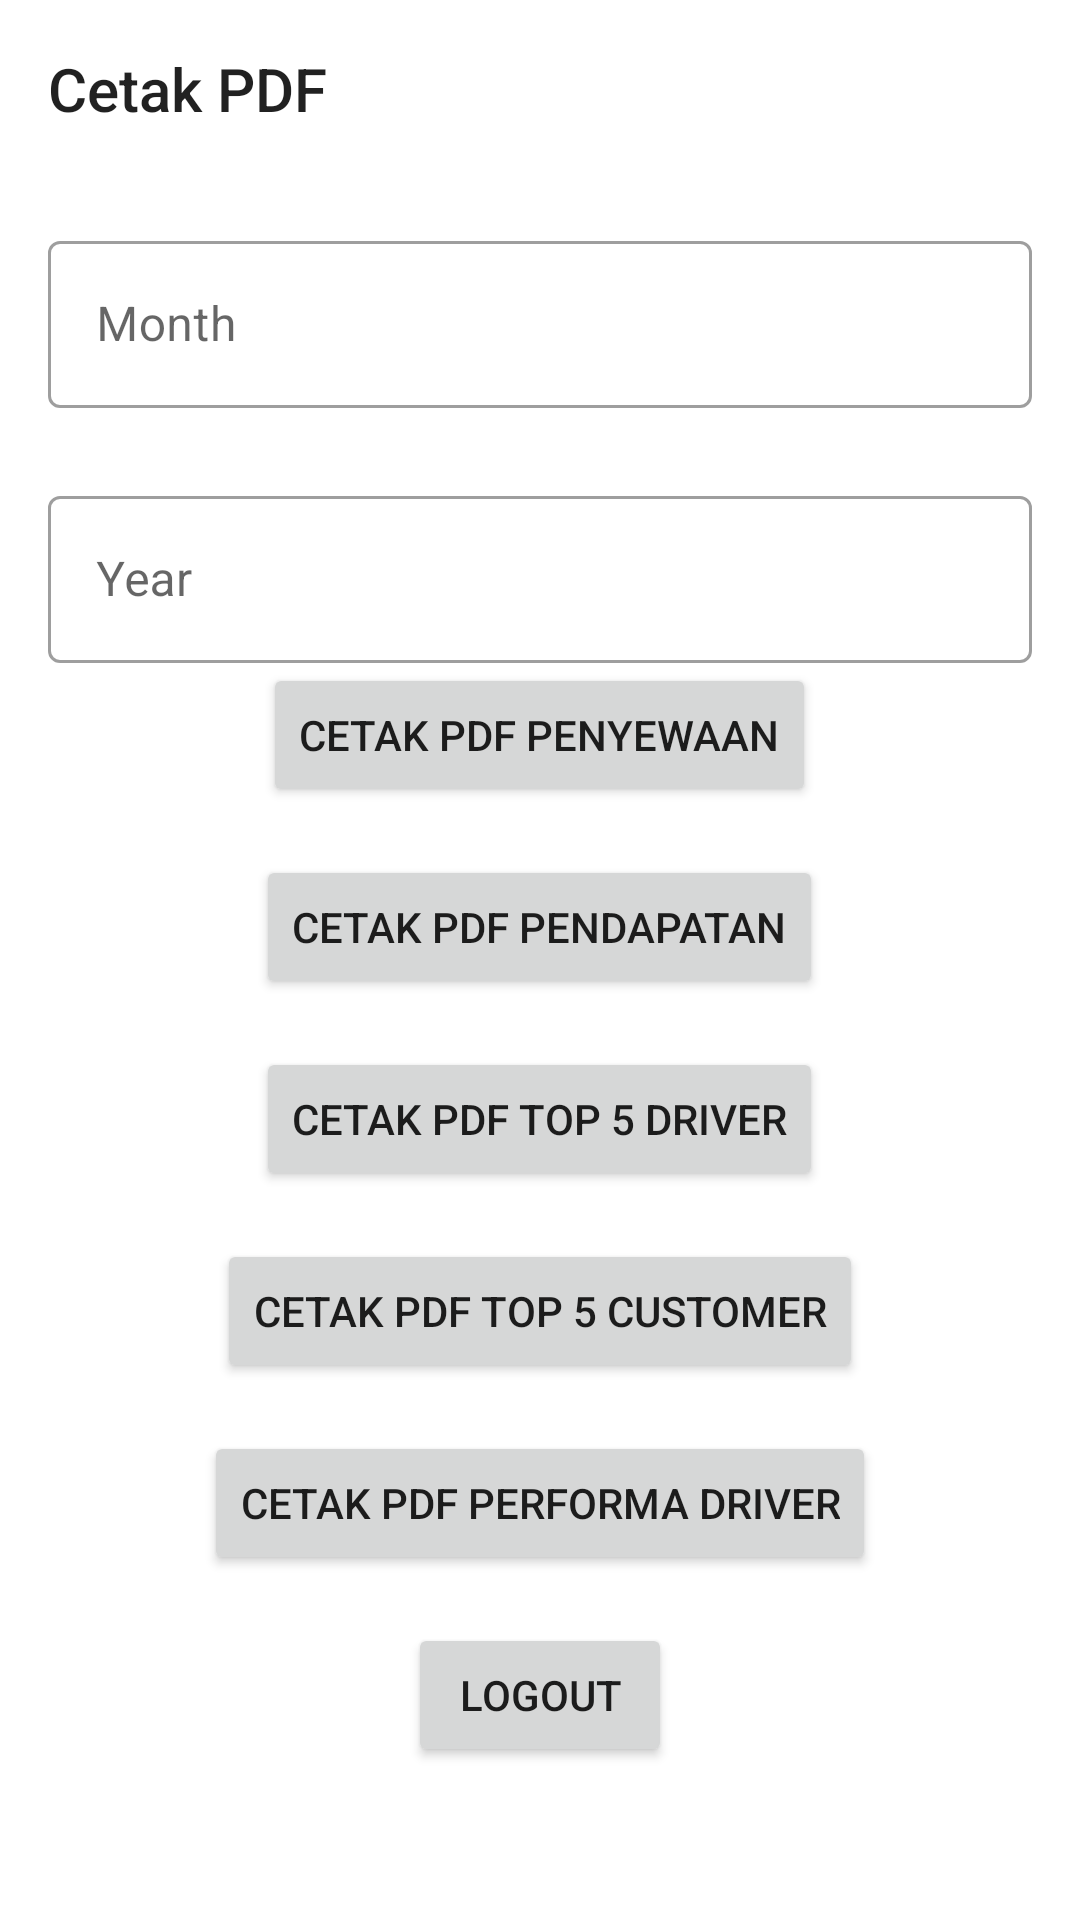

Write the Android layout XML for this screen, with the resource values it uses.
<!-- AndroidManifest.xml: application theme Theme.AJR_10138 -->
<!-- res/layout/activity_manager.xml -->
<?xml version="1.0" encoding="utf-8"?>
<RelativeLayout xmlns:android="http://schemas.android.com/apk/res/android"
    xmlns:app="http://schemas.android.com/apk/res-auto"
    xmlns:tools="http://schemas.android.com/tools"
    android:layout_width="match_parent"
    android:layout_height="match_parent"
    tools:context=".ManagerActivity">
    <TextView
        android:id="@+id/tv_title"
        style="@style/TextAppearance.AppCompat.Title"
        android:layout_width="match_parent"
        android:layout_height="wrap_content"
        android:layout_margin="16dp"
        android:text="Cetak PDF"
        app:layout_constraintTop_toTopOf="parent" />

    <com.google.android.material.textfield.TextInputLayout
        android:id="@+id/layout_month"
        style="@style/Widget.MaterialComponents.TextInputLayout.OutlinedBox"
        android:layout_width="match_parent"
        android:layout_height="wrap_content"
        android:layout_margin="16dp"
        android:hint="Month"
        android:layout_below="@+id/tv_title">
        <com.google.android.material.textfield.TextInputEditText
            android:id="@+id/et_month"
            android:layout_width="match_parent"
            android:layout_height="wrap_content"
            android:inputType="number" />
    </com.google.android.material.textfield.TextInputLayout>
    <com.google.android.material.textfield.TextInputLayout
        android:id="@+id/layout_year"
        style="@style/Widget.MaterialComponents.TextInputLayout.OutlinedBox"
        android:layout_width="match_parent"
        android:layout_height="wrap_content"
        android:layout_marginHorizontal="16dp"
        android:layout_marginTop="8dp"
        android:hint="Year"
        android:layout_below="@+id/layout_month">
        <com.google.android.material.textfield.TextInputEditText
            android:id="@+id/et_year"
            android:layout_width="match_parent"
            android:layout_height="wrap_content"
            android:inputType="number" />
    </com.google.android.material.textfield.TextInputLayout>

    <Button
        android:id="@+id/btn_sewa"
        android:layout_width="wrap_content"
        android:layout_height="wrap_content"
        android:layout_marginEnd="16dp"
        android:layout_marginBottom="16dp"
        android:layout_centerHorizontal="true"
        android:text="cetak pdf penyewaan"
        android:layout_below="@+id/layout_year" />

    <Button
        android:id="@+id/btn_pendapatan"
        android:layout_width="wrap_content"
        android:layout_height="wrap_content"
        android:layout_marginEnd="16dp"
        android:layout_marginBottom="16dp"
        android:layout_centerHorizontal="true"
        android:text="cetak pdf pendapatan"
        android:layout_below="@+id/btn_sewa" />

    <Button
        android:id="@+id/btn_driver"
        android:layout_width="wrap_content"
        android:layout_height="wrap_content"
        android:layout_marginEnd="16dp"
        android:layout_marginBottom="16dp"
        android:layout_centerHorizontal="true"
        android:text="cetak pdf top 5 driver"
        android:layout_below="@+id/btn_pendapatan" />

    <Button
        android:id="@+id/btn_customer"
        android:layout_width="wrap_content"
        android:layout_height="wrap_content"
        android:layout_marginEnd="16dp"
        android:layout_marginBottom="16dp"
        android:layout_centerHorizontal="true"
        android:text="cetak pdf top 5 customer"
        android:layout_below="@+id/btn_driver" />

    <Button
        android:id="@+id/btn_performa"
        android:layout_width="wrap_content"
        android:layout_height="wrap_content"
        android:layout_marginEnd="16dp"
        android:layout_marginBottom="16dp"
        android:layout_centerHorizontal="true"
        android:text="cetak pdf performa driver"
        android:layout_below="@+id/btn_customer" />

    <Button
        android:id="@+id/btn_logoutMGR"
        android:layout_width="wrap_content"
        android:layout_height="wrap_content"
        android:layout_marginEnd="16dp"
        android:layout_marginBottom="16dp"
        android:layout_centerHorizontal="true"
        android:text="Logout"
        android:layout_below="@+id/btn_performa" />
</RelativeLayout>
<!-- resources referenced by this layout -->
<resources>
  <style name="Theme.AJR_10138" parent="Theme.MaterialComponents.DayNight.DarkActionBar">
          
          <item name="colorPrimary">@color/purple_500</item>
          <item name="colorPrimaryVariant">@color/purple_700</item>
          <item name="colorOnPrimary">@color/white</item>
          
          <item name="colorSecondary">@color/teal_200</item>
          <item name="colorSecondaryVariant">@color/teal_700</item>
          <item name="colorOnSecondary">@color/black</item>
          
          <item name="android:statusBarColor" tools:targetApi="l">?attr/colorPrimaryVariant</item>
          
      </style>
  <!-- not gathered from this repository: default colours our renderer supplied (Android Studio template values) -->
  <color name="purple_500">#FF6200EE</color>
  <color name="purple_700">#FF3700B3</color>
  <color name="teal_200">#FF03DAC5</color>
  <color name="teal_700">#FF018786</color>
  <color name="black">#FF000000</color>
  <color name="white">#FFFFFFFF</color>
</resources>
